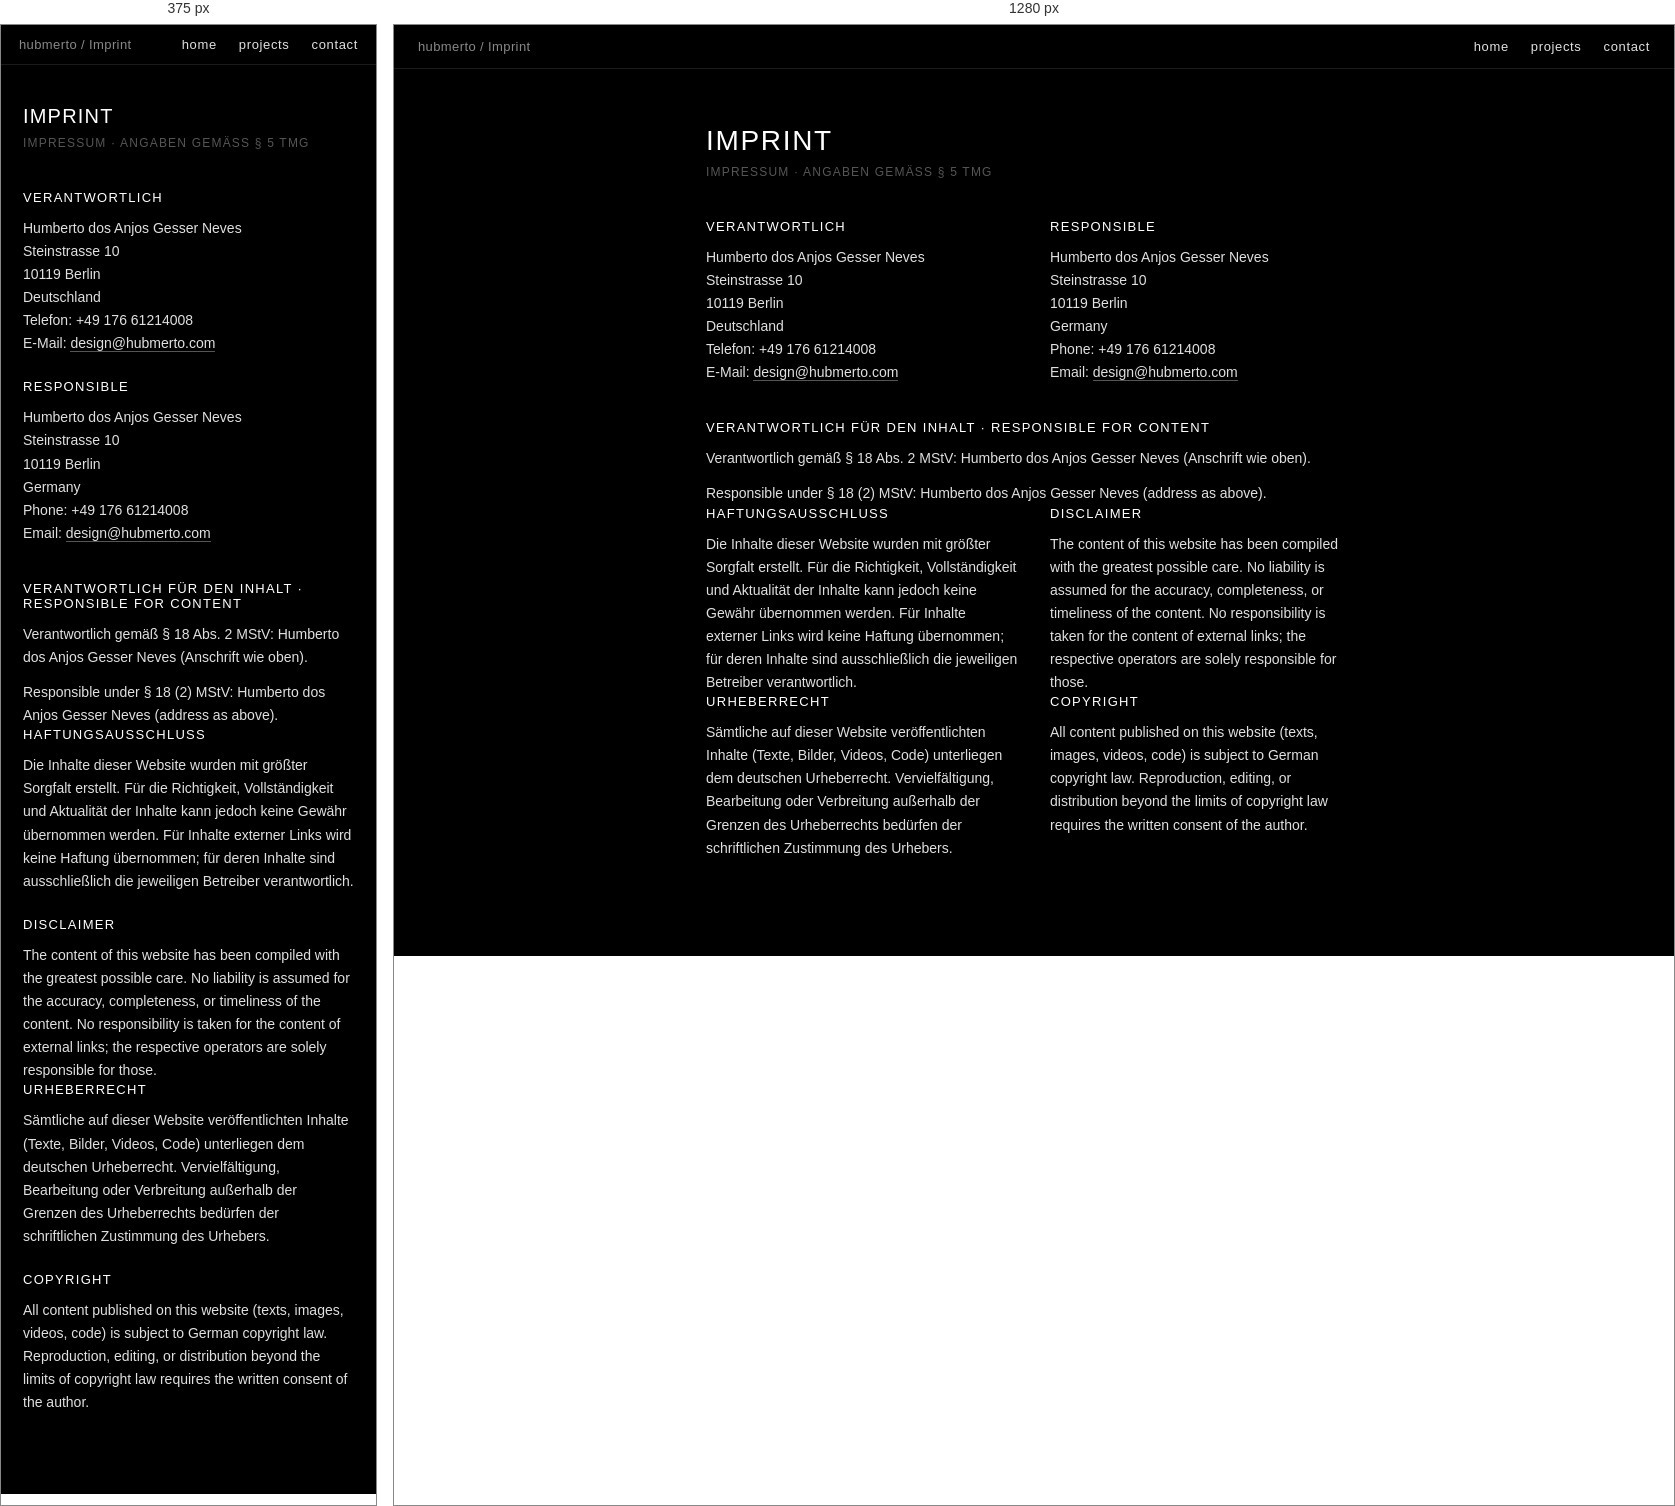
Rendered at 375 px and 1280 px, left to right.

<!-- file: index.html -->
<!DOCTYPE html>
<html lang="en">
<head>
    <meta charset="UTF-8">
    <link rel="icon" type="image/svg+xml" href="/favicon.svg">
    <script src="/theme.js"></script>
    <meta name="viewport" content="width=device-width, initial-scale=1.0">
    <title>hubmerto · imprint</title>
    <meta name="description" content="Imprint and legal notice — Humberto Gesser, Berlin.">
    <meta name="robots" content="noindex">
    <meta property="og:title" content="hubmerto · imprint">
    <meta property="og:url" content="https://hubmerto.com/imprint">
    <meta property="og:image" content="https://hubmerto.com/og.png">
    <meta name="theme-color" content="#000000">
    <link rel="canonical" href="https://hubmerto.com/imprint">
    <link rel="preload" href="https://fonts.googleapis.com/css2?family=Space+Grotesk:wght@300;400;500;600;700&display=swap" as="style">
    <link rel="stylesheet" href="https://fonts.googleapis.com/css2?family=Space+Grotesk:wght@300;400;500;600;700&display=swap" media="print" onload="this.media='all'">
    <noscript><link rel="stylesheet" href="https://fonts.googleapis.com/css2?family=Space+Grotesk:wght@300;400;500;600;700&display=swap"></noscript>
    <style>
        :root {
            --bg: #000000; --fg: #e0e0e0; --fg-strong: #ffffff;
            --fg-muted: #888; --fg-faint: #555; --border: #1a1a1a;
        }
        [data-theme="light"] {
            --bg: #f5f5f3; --fg: #1a1a1a; --fg-strong: #000;
            --fg-muted: #555; --fg-faint: #888; --border: #e2e2e0;
        }
        * { margin: 0; padding: 0; box-sizing: border-box; }
        html, body {
            background: var(--bg); color: var(--fg);
            font-family: 'Space Grotesk', sans-serif; font-weight: 300;
            min-height: 100vh;
        }
        .topbar {
            display: flex; justify-content: space-between; align-items: center;
            padding: 14px 24px; border-bottom: 1px solid var(--border);
            position: sticky; top: 0; background: var(--bg); z-index: 30;
        }
        .crumbs { font-size: 13px; color: var(--fg-muted); letter-spacing: 0.03em; }
        .crumbs a { color: var(--fg-muted); text-decoration: none; }
        .crumbs a:hover { color: var(--fg-strong); }
        nav { display: flex; gap: 22px; align-items: center; }
        nav a {
            color: var(--fg); text-decoration: none;
            font-size: 13px; letter-spacing: 0.05em;
            transition: color 0.2s ease;
        }
        nav a:hover { color: var(--fg-strong); }
        nav a.disabled { color: var(--fg-faint); pointer-events: none; }
        .theme-toggle {
            appearance: none; background: transparent; border: none;
            color: var(--fg); cursor: pointer; padding: 0;
            margin-left: 4px; font-size: 18px; line-height: 1;
            width: 22px; height: 22px;
            display: inline-flex; align-items: center; justify-content: center;
            transition: color 0.2s, transform 0.3s cubic-bezier(0.16, 1, 0.3, 1);
        }
        .theme-toggle:hover { color: var(--fg-strong); transform: rotate(180deg); }

        main {
            max-width: 720px;
            padding: 56px 32px 96px;
            margin: 0 auto;
        }
        h1 {
            font-size: clamp(20px, 2.4vw, 28px);
            font-weight: 400;
            color: var(--fg-strong);
            text-transform: uppercase;
            letter-spacing: 0.06em;
            margin-bottom: 6px;
        }
        h1 + .lang {
            font-size: 12px;
            color: var(--fg-faint);
            letter-spacing: 0.1em;
            text-transform: uppercase;
            margin-bottom: 36px;
        }
        h2 {
            font-size: 13px;
            font-weight: 500;
            color: var(--fg-strong);
            text-transform: uppercase;
            letter-spacing: 0.1em;
            margin-top: 36px;
            margin-bottom: 12px;
        }
        section.bilingual {
            display: grid;
            grid-template-columns: 1fr 1fr;
            gap: 32px;
            margin-top: 0;
        }
        section.bilingual h2 { margin-top: 0; }
        p, address {
            font-size: 14px;
            line-height: 1.65;
            color: var(--fg);
            font-style: normal;
        }
        p + p { margin-top: 12px; }
        a.body-link {
            color: var(--fg);
            text-decoration: none;
            border-bottom: 1px solid var(--fg-faint);
            transition: color 0.2s, border-color 0.2s;
        }
        a.body-link:hover { color: var(--fg-strong); border-color: var(--fg-strong); }
        @media (max-width: 700px) {
            .topbar { padding: 12px 18px; }
            main { padding: 40px 22px 80px; }
            section.bilingual { grid-template-columns: 1fr; gap: 0; }
            section.bilingual > div + div { margin-top: 24px; }
        }
    </style>
</head>
<body>

<header class="topbar">
    <div class="crumbs"><a href="/">hubmerto</a> / Imprint</div>
    <nav>
        <a href="/">home</a>
        <a href="/projects">projects</a>
        <a href="/contact">contact</a>
    </nav>
</header>

<main>
    <h1>Imprint</h1>
    <p class="lang">Impressum · Angaben gemäß § 5 TMG</p>

    <section class="bilingual">
        <div>
            <h2>Verantwortlich</h2>
            <address>
                Humberto dos Anjos Gesser Neves<br>
                Steinstrasse 10<br>
                10119 Berlin<br>
                Deutschland
            </address>
            <p>
                Telefon: +49 176 61214008<br>
                E-Mail: <a class="body-link" href="mailto:design@hubmerto.com">design@hubmerto.com</a>
            </p>
        </div>
        <div>
            <h2>Responsible</h2>
            <address>
                Humberto dos Anjos Gesser Neves<br>
                Steinstrasse 10<br>
                10119 Berlin<br>
                Germany
            </address>
            <p>
                Phone: +49 176 61214008<br>
                Email: <a class="body-link" href="mailto:design@hubmerto.com">design@hubmerto.com</a>
            </p>
        </div>
    </section>

    <h2>Verantwortlich für den Inhalt · Responsible for content</h2>
    <p>Verantwortlich gemäß § 18 Abs. 2 MStV: Humberto dos Anjos Gesser Neves (Anschrift wie oben).</p>
    <p>Responsible under § 18 (2) MStV: Humberto dos Anjos Gesser Neves (address as above).</p>

    <section class="bilingual">
        <div>
            <h2>Haftungsausschluss</h2>
            <p>Die Inhalte dieser Website wurden mit größter Sorgfalt erstellt. Für die Richtigkeit, Vollständigkeit und Aktualität der Inhalte kann jedoch keine Gewähr übernommen werden. Für Inhalte externer Links wird keine Haftung übernommen; für deren Inhalte sind ausschließlich die jeweiligen Betreiber verantwortlich.</p>
        </div>
        <div>
            <h2>Disclaimer</h2>
            <p>The content of this website has been compiled with the greatest possible care. No liability is assumed for the accuracy, completeness, or timeliness of the content. No responsibility is taken for the content of external links; the respective operators are solely responsible for those.</p>
        </div>
    </section>

    <section class="bilingual">
        <div>
            <h2>Urheberrecht</h2>
            <p>Sämtliche auf dieser Website veröffentlichten Inhalte (Texte, Bilder, Videos, Code) unterliegen dem deutschen Urheberrecht. Vervielfältigung, Bearbeitung oder Verbreitung außerhalb der Grenzen des Urheberrechts bedürfen der schriftlichen Zustimmung des Urhebers.</p>
        </div>
        <div>
            <h2>Copyright</h2>
            <p>All content published on this website (texts, images, videos, code) is subject to German copyright law. Reproduction, editing, or distribution beyond the limits of copyright law requires the written consent of the author.</p>
        </div>
    </section>
</main>

<script defer src="/_vercel/speed-insights/script.js"></script>
    <script defer src="/_vercel/insights/script.js"></script>

</body>
</html>